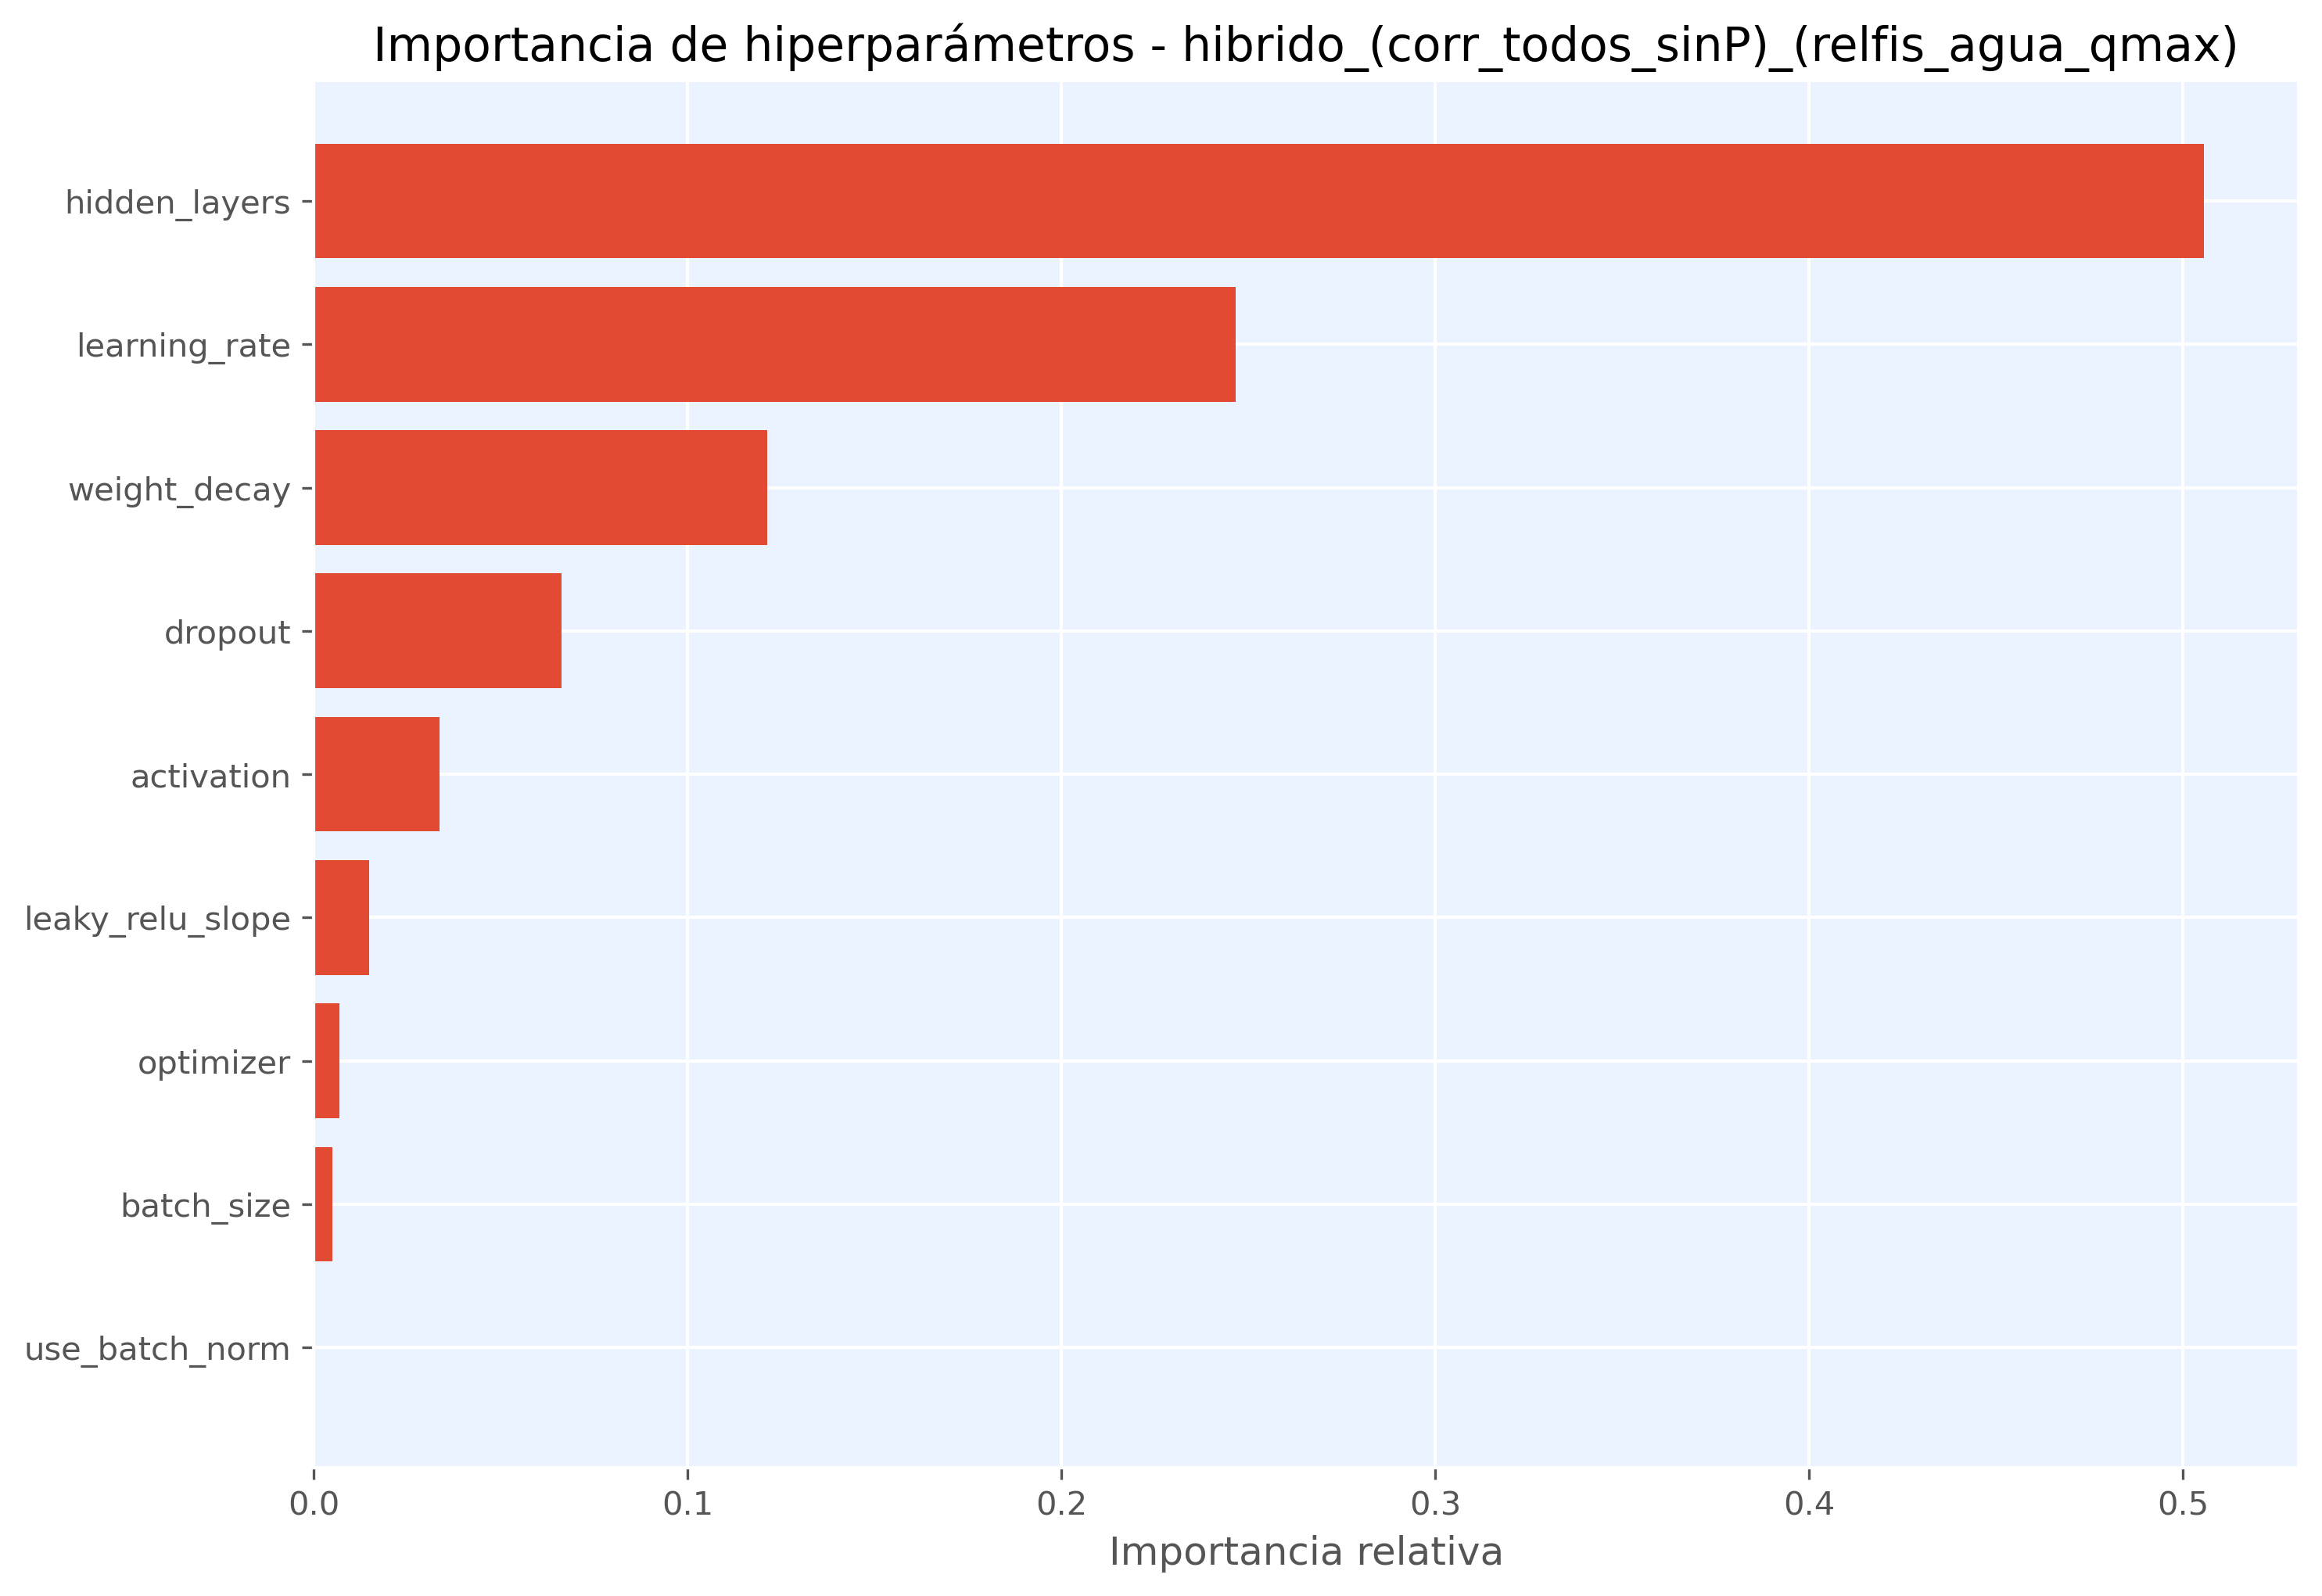

The file beside this chart, header and first rows:
hiperparametro, importancia
hidden_layers, 0.5056
learning_rate, 0.2467
weight_decay, 0.1214
dropout, 0.0662
activation, 0.03365
leaky_relu_slope, 0.01478
optimizer, 0.006787
batch_size, 0.004912
use_batch_norm, 0.0
